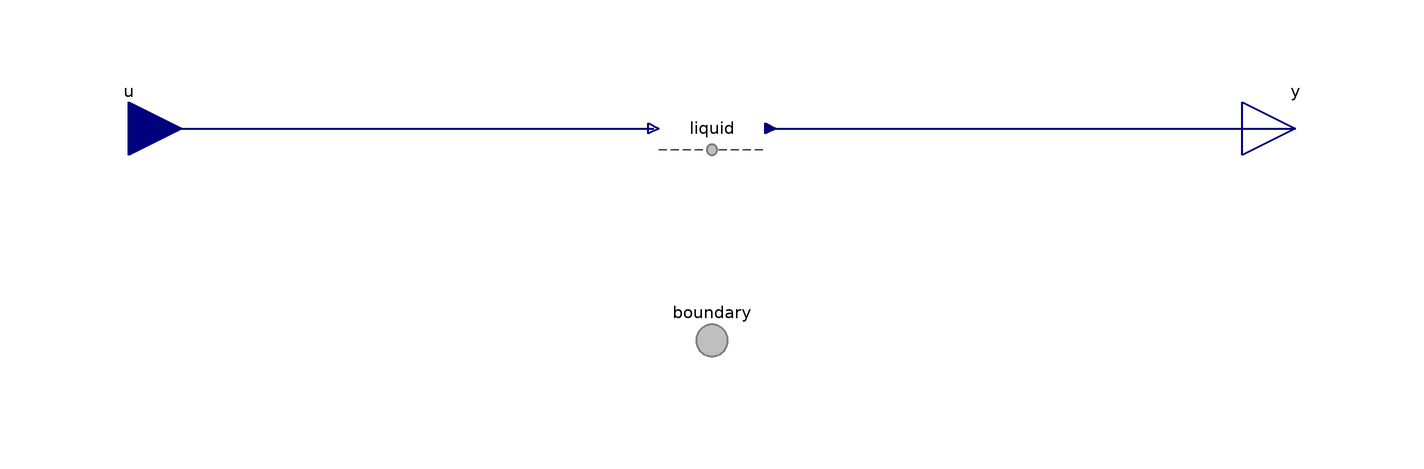

This picture is the connection diagram that the Modelica source below describes through its graphical annotations.

model Source
          "<html>Material source for a <a href=\"modelica://FCSys.Connectors.BoundaryBus\">BoundaryBus</a> connector</html>"

          extends FCSys.Icons.Conditions.SingleShort;

          Phases.Gas gas "Gas" annotation (Dialog(group=
                  "Phases (click to edit)", __Dymola_descriptionLabel=true),
              Placement(transformation(extent={{-10,-10},{10,10}})));

          Phases.Graphite graphite "Graphite" annotation (Dialog(group=
                  "Phases (click to edit)", __Dymola_descriptionLabel=true),
              Placement(transformation(extent={{-10,-10},{10,10}})));

          Phases.Ionomer ionomer "Ionomer" annotation (Dialog(group=
                  "Phases (click to edit)", __Dymola_descriptionLabel=true),
              Placement(transformation(extent={{-10,-10},{10,10}})));

          Phases.Liquid liquid "Liquid" annotation (Dialog(group=
                  "Phases (click to edit)", __Dymola_descriptionLabel=true),
              Placement(transformation(extent={{-10,-10},{10,10}})));

          Connectors.BoundaryBus boundary
            "Connector for material, momentum, and energy of multiple species"
            annotation (Placement(transformation(extent={{-10,-50},{10,-30}}),
                iconTransformation(extent={{-10,-50},{10,-30}})));
          Connectors.RealInputBus u "Bus of inputs to specify conditions"
            annotation (Placement(transformation(
                extent={{-10,-10},{10,10}},
                rotation=0,
                origin={-110,0})));

          Connectors.RealOutputBus y "Output bus of measurements" annotation
            (Placement(transformation(
                extent={{-10,-10},{10,10}},
                rotation=0,
                origin={110,0})));

        equation
          // Gas
          connect(gas.boundary, boundary.gas) annotation (Line(
              points={{6.10623e-16,-4},{8.60423e-16,-40},{5.55112e-16,-40}},
              color={127,127,127},
              pattern=LinePattern.None,
              thickness=0.5,
              smooth=Smooth.None));

          connect(u.gas, gas.u) annotation (Line(
              points={{-110,5.55112e-16},{-11,5.55112e-16},{-11,6.10623e-16}},

              color={0,0,127},
              thickness=0.5,
              smooth=Smooth.None));

          connect(gas.y, y.gas) annotation (Line(
              points={{11,6.10623e-16},{110,6.10623e-16},{110,5.55112e-16}},
              color={0,0,127},
              thickness=0.5,
              smooth=Smooth.None));

          // Graphite
          connect(graphite.boundary, boundary.graphite) annotation (Line(
              points={{6.10623e-16,-4},{8.60423e-16,-40},{5.55112e-16,-40}},
              color={127,127,127},
              pattern=LinePattern.None,
              thickness=0.5,
              smooth=Smooth.None));

          connect(u.graphite, graphite.u) annotation (Line(
              points={{-110,5.55112e-16},{-11,5.55112e-16},{-11,6.10623e-16}},

              color={0,0,127},
              thickness=0.5,
              smooth=Smooth.None));

          connect(graphite.y, y.graphite) annotation (Line(
              points={{11,6.10623e-16},{110,6.10623e-16},{110,5.55112e-16}},
              color={0,0,127},
              thickness=0.5,
              smooth=Smooth.None));

          // Ionomer
          connect(ionomer.boundary, boundary.ionomer) annotation (Line(
              points={{6.10623e-16,-4},{-4.87687e-22,-4},{-4.87687e-22,-40},{
                  5.55112e-16,-40}},
              color={127,127,127},
              pattern=LinePattern.None,
              thickness=0.5,
              smooth=Smooth.None));
          connect(u.ionomer, ionomer.u) annotation (Line(
              points={{-110,5.55112e-16},{-11,5.55112e-16},{-11,6.10623e-16}},

              color={0,0,127},
              thickness=0.5,
              smooth=Smooth.None));

          connect(ionomer.y, y.ionomer) annotation (Line(
              points={{11,6.10623e-16},{110,6.10623e-16},{110,5.55112e-16}},
              color={0,0,127},
              thickness=0.5,
              smooth=Smooth.None));

          // Liquid
          connect(liquid.boundary, boundary.liquid) annotation (Line(
              points={{6.10623e-16,-4},{-4.87687e-22,-4},{-4.87687e-22,-40},{
                  5.55112e-16,-40}},
              color={127,127,127},
              pattern=LinePattern.None,
              thickness=0.5,
              smooth=Smooth.None));
          connect(u.liquid, liquid.u) annotation (Line(
              points={{-110,5.55112e-16},{-11,5.55112e-16},{-11,6.10623e-16}},

              color={0,0,127},
              thickness=0.5,
              smooth=Smooth.None));

          connect(liquid.y, y.liquid) annotation (Line(
              points={{11,6.10623e-16},{110,6.10623e-16},{110,5.55112e-16}},
              color={0,0,127},
              thickness=0.5,
              smooth=Smooth.None));

          annotation (Diagram(coordinateSystem(preserveAspectRatio=false,
                  extent={{-100,-100},{100,100}}), graphics));
        end Source;